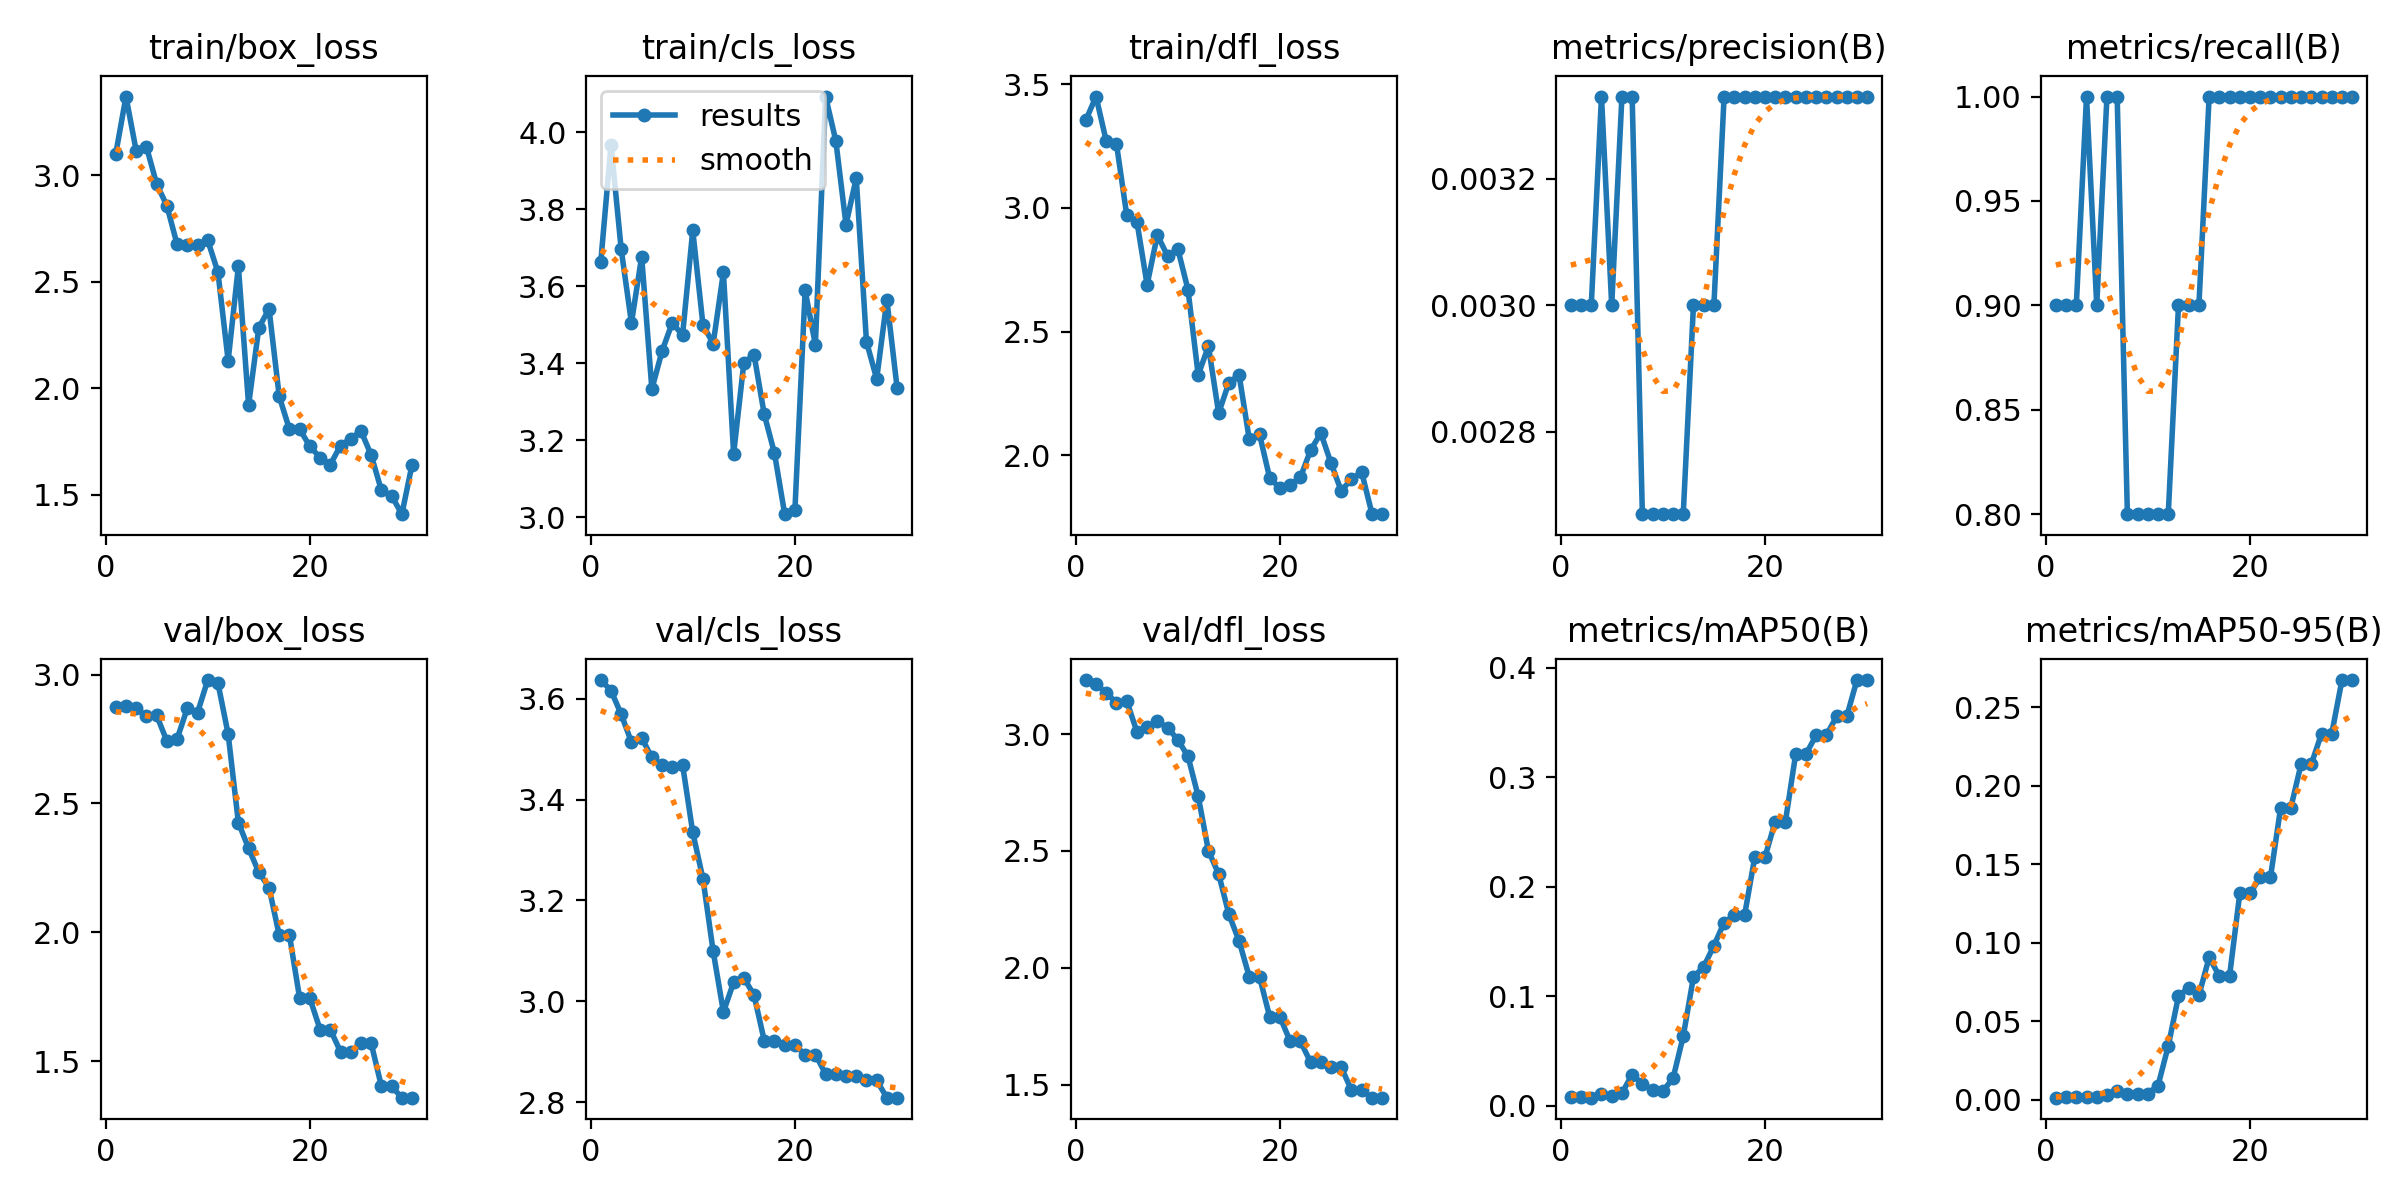

Data behind this chart, as committed beside it:
epoch, time, train/box_loss, train/cls_loss, train/dfl_loss, metrics/precision(B), metrics/recall(B), metrics/mAP50(B), metrics/mAP50-95(B), val/box_loss, val/cls_loss, val/dfl_loss, lr/pg0, lr/pg1, lr/pg2
1, 0.8923, 3.101, 3.664, 3.354, 0.003, 0.9, 0.00775, 0.00145, 2.872, 3.637, 3.231, 0, 0, 0
2, 1.222, 3.37, 3.968, 3.45, 0.003, 0.9, 0.00814, 0.00169, 2.877, 3.616, 3.212, 1.934e-05, 1.934e-05, 1.934e-05
3, 1.649, 3.114, 3.696, 3.27, 0.003, 0.9, 0.00733, 0.0016, 2.87, 3.569, 3.176, 3.736e-05, 3.736e-05, 3.736e-05
4, 1.96, 3.134, 3.505, 3.258, 0.00333, 1, 0.01038, 0.00196, 2.838, 3.514, 3.133, 5.406e-05, 5.406e-05, 5.406e-05
5, 2.203, 2.959, 3.677, 2.972, 0.003, 0.9, 0.0091, 0.00184, 2.842, 3.522, 3.142, 6.944e-05, 6.944e-05, 6.944e-05
6, 2.551, 2.857, 3.333, 2.944, 0.00333, 1, 0.01151, 0.00309, 2.743, 3.483, 3.01, 8.35e-05, 8.35e-05, 8.35e-05
7, 2.847, 2.676, 3.432, 2.689, 0.00333, 1, 0.02841, 0.00549, 2.75, 3.468, 3.029, 9.624e-05, 9.624e-05, 9.624e-05
8, 3.146, 2.671, 3.505, 2.89, 0.00267, 0.8, 0.02, 0.00382, 2.869, 3.465, 3.054, 0.0001077, 0.0001077, 0.0001077
9, 3.439, 2.672, 3.473, 2.806, 0.00267, 0.8, 0.01457, 0.00399, 2.852, 3.469, 3.027, 0.0001178, 0.0001178, 0.0001178
10, 3.724, 2.695, 3.745, 2.835, 0.00267, 0.8, 0.01325, 0.0041, 2.979, 3.335, 2.976, 0.0001265, 0.0001265, 0.0001265
11, 4.016, 2.545, 3.5, 2.669, 0.00267, 0.8, 0.02496, 0.00917, 2.967, 3.243, 2.905, 0.000134, 0.000134, 0.000134
12, 4.377, 2.13, 3.451, 2.324, 0.00267, 0.8, 0.0634, 0.03436, 2.769, 3.099, 2.734, 0.0001401, 0.0001401, 0.0001401
13, 4.676, 2.573, 3.636, 2.441, 0.003, 0.9, 0.1176, 0.06609, 2.426, 2.979, 2.501, 0.000145, 0.000145, 0.000145
14, 4.981, 1.922, 3.164, 2.17, 0.003, 0.9, 0.1268, 0.07146, 2.326, 3.037, 2.401, 0.0001485, 0.0001485, 0.0001485
15, 5.273, 2.284, 3.401, 2.293, 0.003, 0.9, 0.1462, 0.06663, 2.233, 3.047, 2.229, 0.0001506, 0.0001506, 0.0001506
16, 5.552, 2.373, 3.422, 2.325, 0.00333, 1, 0.1673, 0.09072, 2.174, 3.012, 2.115, 0.0001515, 0.0001515, 0.0001515
17, 5.849, 1.962, 3.267, 2.064, 0.00333, 1, 0.1738, 0.07894, 1.988, 2.922, 1.962, 0.000151, 0.000151, 0.000151
18, 6.117, 1.807, 3.166, 2.085, 0.00333, 1, 0.1738, 0.07894, 1.988, 2.922, 1.962, 0.0001493, 0.0001493, 0.0001493
19, 6.477, 1.808, 3.008, 1.907, 0.00333, 1, 0.2271, 0.1315, 1.744, 2.913, 1.79, 0.0001462, 0.0001462, 0.0001462
20, 6.775, 1.727, 3.019, 1.867, 0.00333, 1, 0.2271, 0.1315, 1.744, 2.913, 1.79, 0.0001417, 0.0001417, 0.0001417
21, 7.861, 1.675, 3.589, 1.881, 0.00333, 1, 0.2595, 0.1417, 1.623, 2.895, 1.686, 0.000136, 0.000136, 0.000136
22, 8.173, 1.642, 3.448, 1.91, 0.00333, 1, 0.2595, 0.1417, 1.623, 2.895, 1.686, 0.0001289, 0.0001289, 0.0001289
23, 8.486, 1.731, 4.093, 2.021, 0.00333, 1, 0.321, 0.1862, 1.536, 2.856, 1.597, 0.0001206, 0.0001206, 0.0001206
24, 8.794, 1.764, 3.978, 2.09, 0.00333, 1, 0.321, 0.1862, 1.536, 2.856, 1.597, 0.0001109, 0.0001109, 0.0001109
25, 9.195, 1.8, 3.76, 1.968, 0.00333, 1, 0.3383, 0.2139, 1.569, 2.851, 1.575, 9.984e-05, 9.984e-05, 9.984e-05
26, 9.482, 1.686, 3.881, 1.855, 0.00333, 1, 0.3383, 0.2139, 1.569, 2.851, 1.575, 8.75e-05, 8.75e-05, 8.75e-05
27, 9.768, 1.52, 3.456, 1.904, 0.00333, 1, 0.3555, 0.2332, 1.402, 2.843, 1.477, 7.384e-05, 7.384e-05, 7.384e-05
28, 10.05, 1.495, 3.359, 1.931, 0.00333, 1, 0.3555, 0.2332, 1.402, 2.843, 1.477, 5.886e-05, 5.886e-05, 5.886e-05
29, 10.34, 1.409, 3.564, 1.764, 0.00333, 1, 0.3888, 0.2674, 1.358, 2.809, 1.445, 4.256e-05, 4.256e-05, 4.256e-05
30, 10.62, 1.642, 3.336, 1.762, 0.00333, 1, 0.3888, 0.2674, 1.358, 2.809, 1.445, 2.494e-05, 2.494e-05, 2.494e-05
